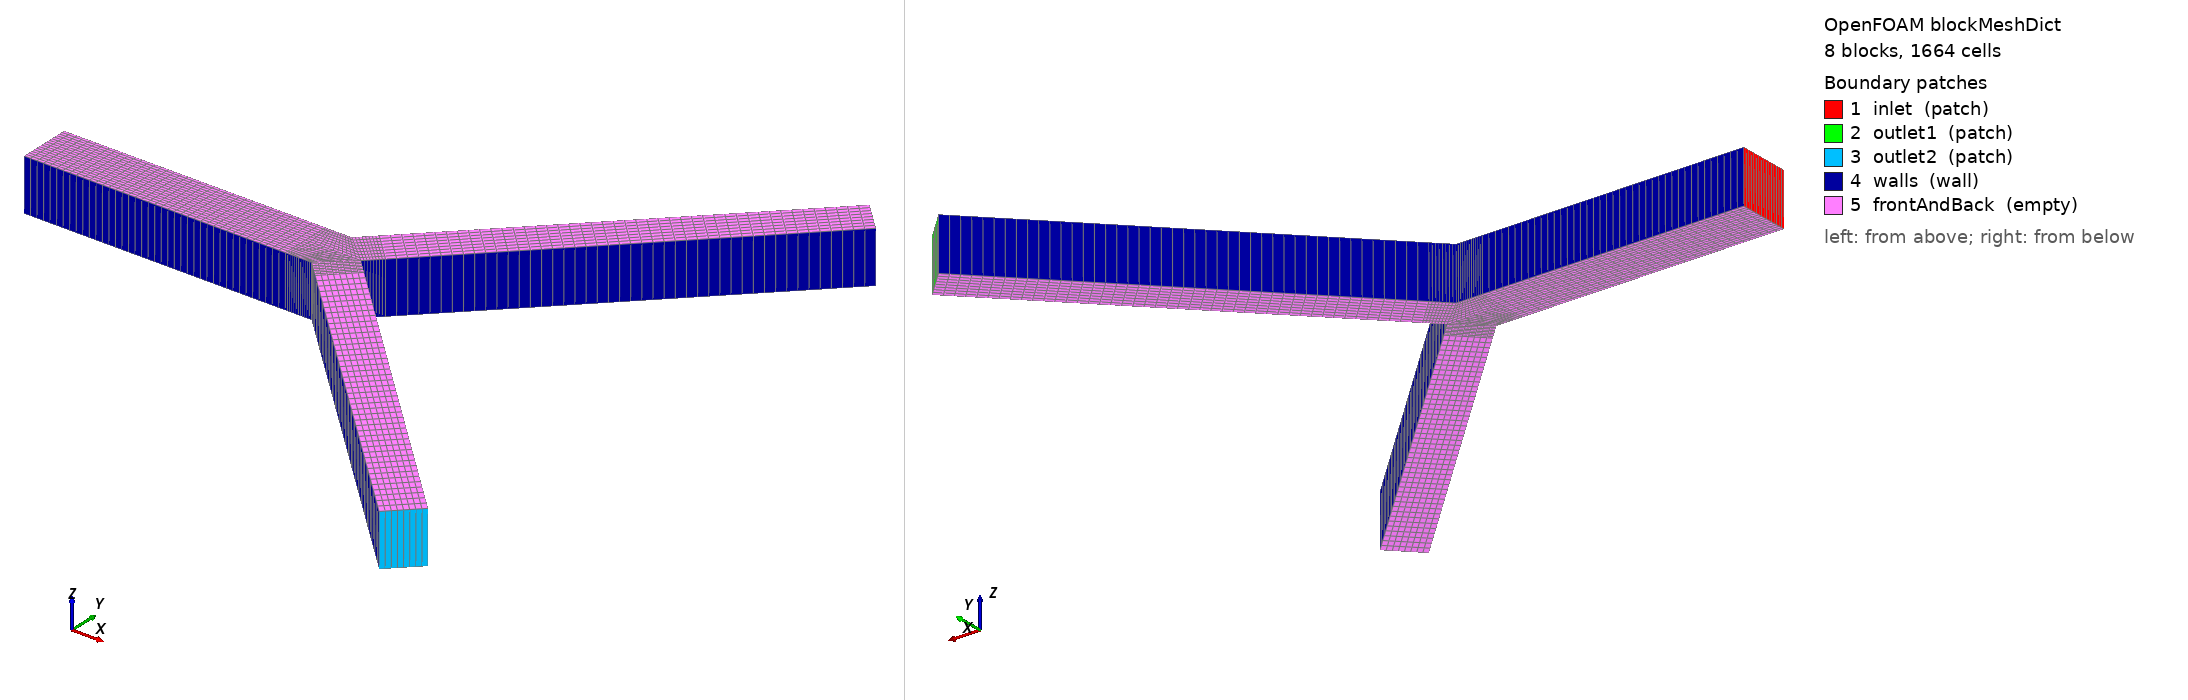

OpenFOAM case: the mesh blockMesh builds from blockMeshDict, 8 block(s), 1664 cells. Boundary patches (legend numbers): 1 inlet (patch), 2 outlet1 (patch), 3 outlet2 (patch), 4 walls (wall), 5 frontAndBack (empty). Left view from above one corner, right view from below the opposite corner. Boundary conditions: 2 field file(s) under 0/; 5 of 5 drawn patches have an entry in a shipped field file.

=== system/blockMeshDict ===
FoamFile
{
    version     2.0;
    format      ascii;
    class       dictionary;
    object      blockMeshDict;
}

scale 1;

vertices
(
    (-5.5 0 0)  // 0
    (-5.5 0.5 0)  // 1
    (-5.5 1 0)  // 2
    (-0.5 0 0)  // 3
    (-0.5 0.5 0)  // 4
    (-0.5 1 0)  // 5
    (0 0 0)  // 6
    (0.56066017 0.5 0)  // 7
    (0 1 0)  // 8
    (0.82582521 0.76516504 0)  // 9
    (0.29549513 1.2954951 0)  // 10
    (0.29549513 -0.29549513 0)  // 11
    (0.82582521 0.23483496 0)  // 12
    (6.1291261 6.0684659 0)  // 13
    (5.598796 6.598796 0)  // 14
    (5.598796 -5.598796 0)  // 15
    (6.1291261 -5.0684659 0)  // 16
    (-5.5 0 1)  // 17
    (-5.5 0.5 1)  // 18
    (-5.5 1 1)  // 19
    (-0.5 0 1)  // 20
    (-0.5 0.5 1)  // 21
    (-0.5 1 1)  // 22
    (0 0 1)  // 23
    (0.56066017 0.5 1)  // 24
    (0 1 1)  // 25
    (0.82582521 0.76516504 1)  // 26
    (0.29549513 1.2954951 1)  // 27
    (0.29549513 -0.29549513 1)  // 28
    (0.82582521 0.23483496 1)  // 29
    (6.1291261 6.0684659 1)  // 30
    (5.598796 6.598796 1)  // 31
    (5.598796 -5.598796 1)  // 32
    (6.1291261 -5.0684659 1)  // 33
);

blocks
(
    hex (0 3 4 1 17 20 21 18) (40 8 1) simpleGrading (1 1 1)
    hex (1 4 5 2 18 21 22 19) (40 8 1) simpleGrading (1 1 1)
    hex (4 7 8 5 21 24 25 22) (12 8 1) simpleGrading (1 1 1)
    hex (3 6 7 4 20 23 24 21) (12 8 1) simpleGrading (1 1 1)
    hex (7 9 10 8 24 26 27 25) (8 8 1) simpleGrading (1 1 1)
    hex (6 11 12 7 23 28 29 24) (8 8 1) simpleGrading (1 1 1)
    hex (9 13 14 10 26 30 31 27) (44 8 1) simpleGrading (1 1 1)
    hex (11 15 16 12 28 32 33 29) (44 8 1) simpleGrading (1 1 1)
);

edges
(
);

boundary
(
    inlet
    {
        type patch;
        faces
        (
            (1 0 17 18)
            (2 1 18 19)
        );
    }
    outlet1
    {
        type patch;
        faces
        (
            (13 14 31 30)
        );
    }
    outlet2
    {
        type patch;
        faces
        (
            (15 16 33 32)
        );
    }
    walls
    {
        type wall;
        faces
        (
            (0 3 20 17)
            (3 6 23 20)
            (6 11 28 23)
            (11 15 32 28)
            (16 12 29 33)
            (12 7 24 29)
            (7 9 26 24)
            (9 13 30 26)
            (14 10 27 31)
            (10 8 25 27)
            (8 5 22 25)
            (5 2 19 22)
        );
    }
    frontAndBack
    {
        type empty;
        faces
        (
            (0 1 4 3)
            (17 20 21 18)
            (1 2 5 4)
            (18 21 22 19)
            (4 5 8 7)
            (21 24 25 22)
            (3 4 7 6)
            (20 23 24 21)
            (7 8 10 9)
            (24 26 27 25)
            (6 7 12 11)
            (23 28 29 24)
            (9 10 14 13)
            (26 30 31 27)
            (11 12 16 15)
            (28 32 33 29)
        );
    }
);

mergePatchPairs
(
);


=== system/controlDict ===
FoamFile
{
    version     2.0;
    format      ascii;
    class       dictionary;
    object      controlDict;
}

application     simpleFoam;
startFrom       startTime;
startTime       0;
stopAt          endTime;
endTime         5000;
deltaT          1;
writeControl    timeStep;
writeInterval   1000;
purgeWrite      2;
writeFormat     ascii;
writePrecision  8;
writeCompression off;
timeFormat      general;
timePrecision   6;
runTimeModifiable true;

functions
{
    inletPressure
    {
        type            surfaceFieldValue;
        libs            (fieldFunctionObjects);
        executeControl  timeStep;
        executeInterval 1;
        writeControl    timeStep;
        writeInterval   1;
        writeFields     false;
        log             false;
        regionType      patch;
        name            inlet;
        operation       areaAverage;
        fields          (p);
    }

    qoiProbes
    {
        type            probes;
        libs            ("libsampling.so");
        executeControl  timeStep;
        executeInterval 1;
        writeControl    timeStep;
        writeInterval   1;
        fields          (U);
        probeLocations
        (
            (3.212310601 3.681980515 0.5)
            (3.212310601 -2.681980515 0.5)
        );
    }

    writeCellCentres
    {
        type            writeCellCentres;
        libs            (fieldFunctionObjects);
        writeControl    onEnd;
    }

    writeCellVolumes
    {
        type            writeCellVolumes;
        libs            (fieldFunctionObjects);
        writeControl    onEnd;
    }

    gradU
    {
        type            grad;
        libs            (fieldFunctionObjects);
        field           U;
        writeControl    onEnd;
    }

    sample
    {
        type                sets;
        libs                ("libsampling.so");
        writeControl        onEnd;
        interpolationScheme cellPoint;
        setFormat           raw;
        fields              (U p);
        sets
        {
            inletProfile
            {
                type    uniform;
                axis    y;
                start   (-1 0.02 0.5);
                end     (-1 0.98 0.5);
                nPoints 80;
            }
            daughter1Mid
            {
                type    uniform;
                axis    distance;
                start   (3.463333509 3.430957608 0.5);
                end     (2.961287694 3.933003423 0.5);
                nPoints 80;
            }
            daughter2Mid
            {
                type    uniform;
                axis    distance;
                start   (2.961287694 -2.933003423 0.5);
                end     (3.463333509 -2.430957608 0.5);
                nPoints 80;
            }
            parentCenterline
            {
                type    uniform;
                axis    x;
                start   (-4.95 0.5 0.5);
                end     (0.5106601718 0.5 0.5);
                nPoints 120;
            }
        }
    }
}


=== 0/U ===
FoamFile
{
    version     2.0;
    format      ascii;
    class       volVectorField;
    object      U;
}

dimensions      [0 1 -1 0 0 0 0];

internalField   uniform (1 0 0);

boundaryField
{
    inlet
    {
        type            exprFixedValue;
        value           uniform (1 0 0);
        valueExpr       "vector(6.0 * pos().y() * (1.0 - pos().y()), 0, 0)";
    }
    outlet1
    {
        type            zeroGradient;
    }
    outlet2
    {
        type            zeroGradient;
    }
    walls
    {
        type            noSlip;
    }
    frontAndBack
    {
        type            empty;
    }
}


=== 0/p ===
FoamFile
{
    version     2.0;
    format      ascii;
    class       volScalarField;
    object      p;
}

dimensions      [0 2 -2 0 0 0 0];

internalField   uniform 0;

boundaryField
{
    inlet
    {
        type            zeroGradient;
    }
    outlet1
    {
        type            fixedValue;
        value           uniform 0;
    }
    outlet2
    {
        type            fixedValue;
        value           uniform 0;
    }
    walls
    {
        type            zeroGradient;
    }
    frontAndBack
    {
        type            empty;
    }
}
